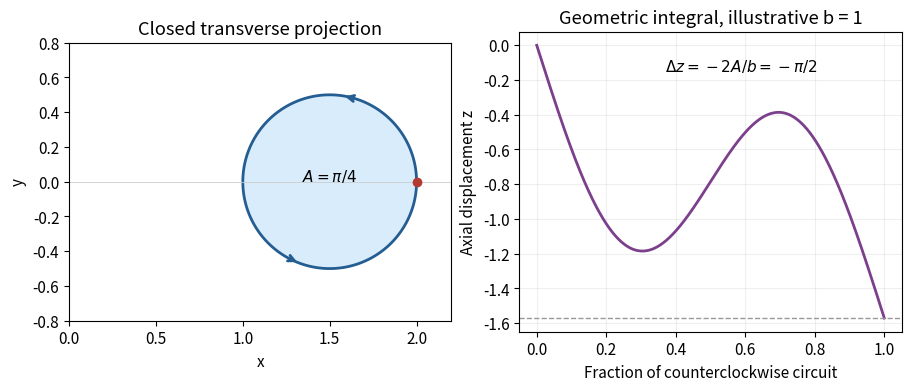

Write the Python code that produced this figure.
"""Original explanatory plot. Tested with Python 3.14, NumPy and Matplotlib.
Write the PNG basename into the current working directory (Make mirrors it).
"""
import numpy as np
import matplotlib
matplotlib.use("Agg")
import matplotlib.pyplot as plt
plt.rcParams.update({"font.size":11,"figure.facecolor":"white","axes.facecolor":"white"})
t=np.linspace(0,2*np.pi,1500); r=.5; x=1.5+r*np.cos(t); y=r*np.sin(t)
integrand=x*r*np.cos(t)+y*r*np.sin(t)
z=-np.concatenate(([0.],np.cumsum((integrand[1:]+integrand[:-1])*.5*np.diff(t))))
fig,axs=plt.subplots(1,2,figsize=(9,3.8),layout='constrained')
a=axs[0];a.fill(x,y,color='#d9ecfc');a.plot(x,y,color='#245d91',lw=2)
for j in [300,1000]:a.annotate('',xy=(x[j+40],y[j+40]),xytext=(x[j],y[j]),arrowprops={'arrowstyle':'->','color':'#245d91','lw':2})
a.scatter(x[0],y[0],color='#b23a32',zorder=3);a.text(1.5,0,r'$A=\pi/4$',ha='center');a.set(xlabel='x',ylabel='y',title='Closed transverse projection',aspect='equal',xlim=(0,2.2),ylim=(-.8,.8));a.axhline(0,color='.8',lw=.6)
a=axs[1];a.plot(t/(2*np.pi),z,color='#7c3f8c',lw=2);a.axhline(-np.pi/2,color='.6',ls='--',lw=1);a.text(.37,-.15,r'$\Delta z=-2A/b=-\pi/2$',fontsize=11);a.set(xlabel='Fraction of counterclockwise circuit',ylabel='Axial displacement z',title='Geometric integral, illustrative b = 1');a.grid(alpha=.2)
fig.savefig('paper-1-signed-area.png',dpi=150,facecolor='white');plt.close(fig)
